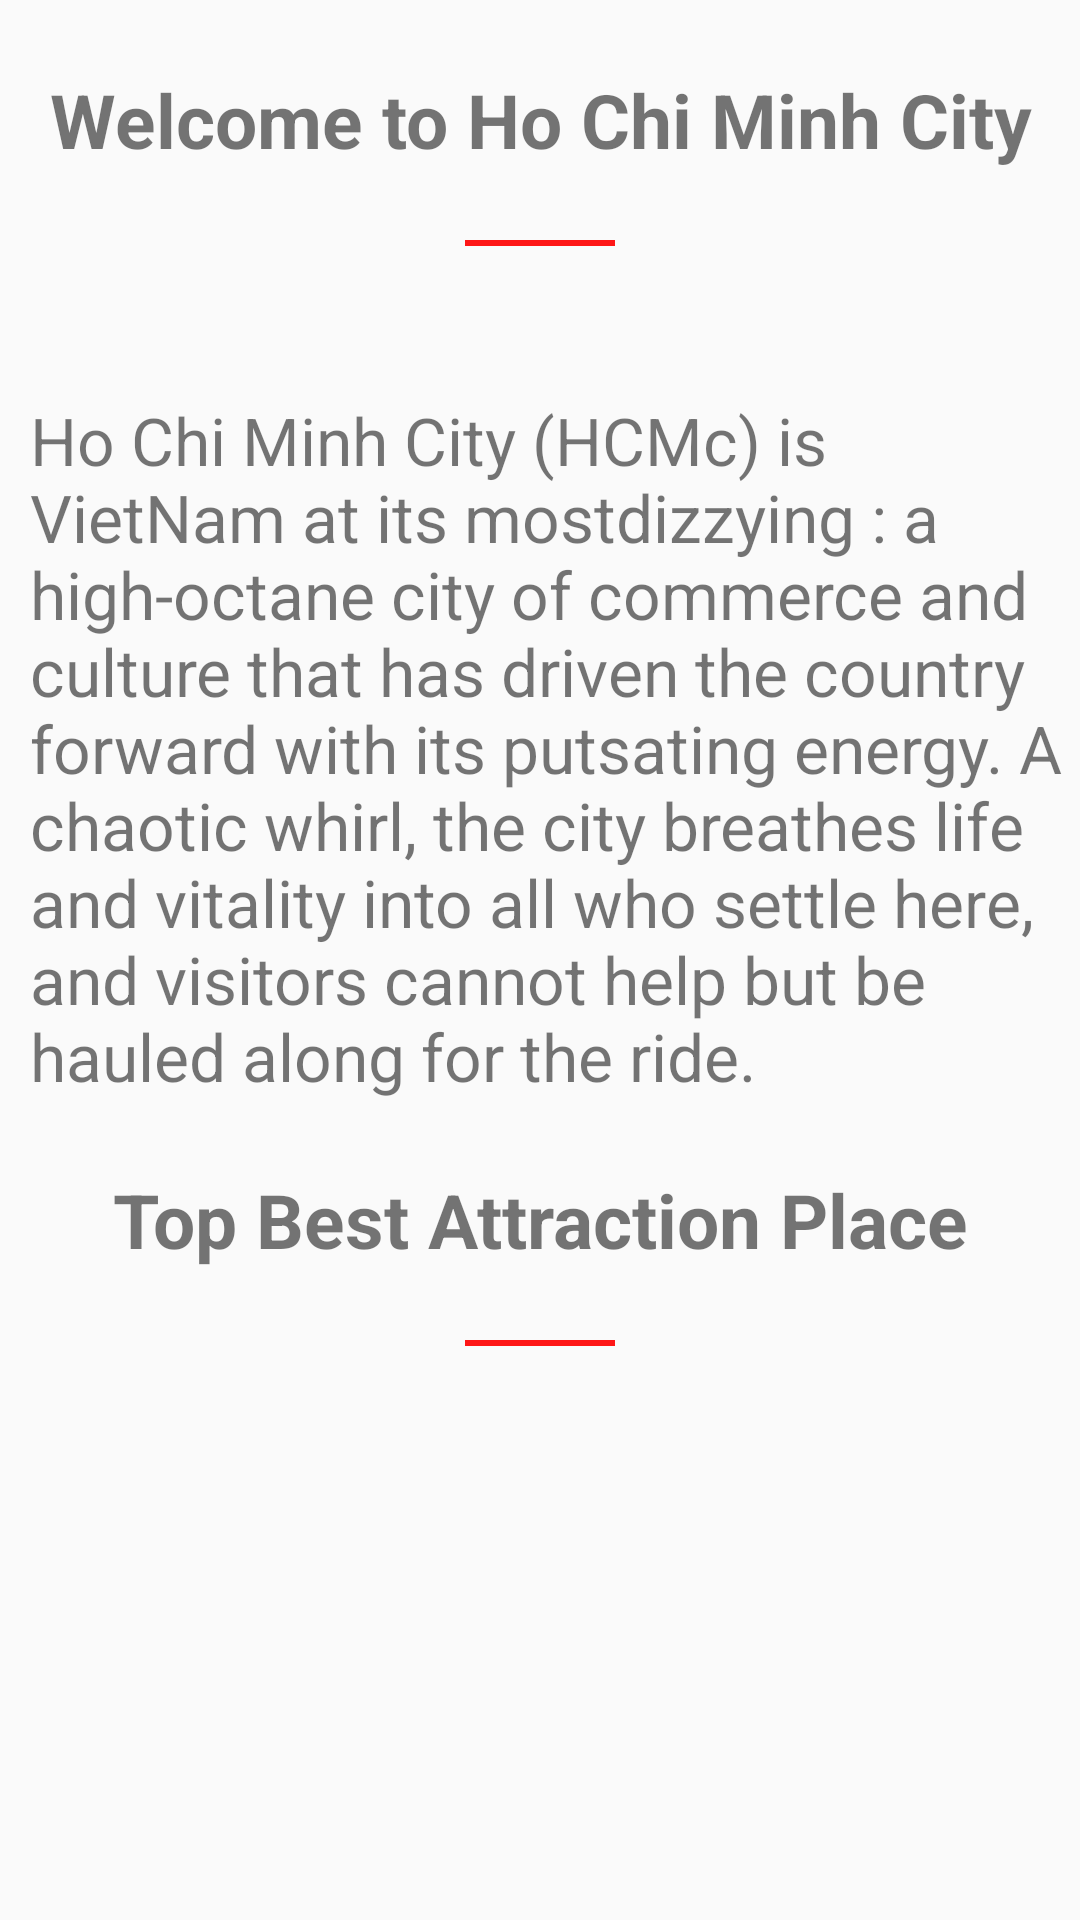

Produce the Android XML layout that renders to this screen, including the resource entries it uses.
<!-- AndroidManifest.xml: application theme AppTheme -->
<!-- res/layout/activity_fragment__home.xml -->
<?xml version="1.0" encoding="utf-8"?>
<android.support.constraint.ConstraintLayout xmlns:android="http://schemas.android.com/apk/res/android"
    xmlns:app="http://schemas.android.com/apk/res-auto"
    xmlns:tools="http://schemas.android.com/tools"
    android:layout_width="match_parent"
    android:layout_height="match_parent"
    tools:context="com.example.rs.project_result_mob.Fragment_Home">

    <ScrollView
        android:layout_width="match_parent"
        android:layout_height="match_parent">

        <LinearLayout
            android:layout_width="match_parent"
            android:layout_height="match_parent"
            android:orientation="vertical">

            <ImageView
                android:id="@+id/br_contain_header_side"
                android:layout_width="wrap_content"
                android:layout_height="wrap_content"
                android:adjustViewBounds="true"
                android:fitsSystemWindows="true"
                android:scaleType="fitXY"
                android:src="@drawable/br_contain_header" />

            <LinearLayout
                android:layout_width="match_parent"
                android:layout_height="match_parent"
                android:orientation="vertical"
                tools:context=".Main_Menu_Activity">


                <TextView
                    android:layout_width="match_parent"
                    android:layout_height="@dimen/height_txt_wel"
                    android:layout_weight="1"
                    android:gravity="center"
                    android:text="@string/txtWelcome"
                    android:textSize="@dimen/fontSize_Welcome"
                    android:textStyle="bold" />

                <View
                    android:layout_width="50dp"
                    android:layout_height="2dp"
                    android:layout_gravity="center"
                    android:background="@color/view_welcome">

                </View>

                <TextView
                    android:layout_width="match_parent"
                    android:layout_height="wrap_content"
                    android:layout_marginLeft="@dimen/mLR_content_wel"
                    android:layout_marginTop="50dp"
                    android:gravity="start"
                    android:text="@string/content_Welcome"
                    android:textSize="22dp" />

            </LinearLayout>

            <LinearLayout
                android:layout_width="match_parent"
                android:layout_height="wrap_content"
                android:orientation="vertical">


                <TextView
                    android:layout_width="match_parent"
                    android:layout_height="@dimen/height_txt_wel"
                    android:layout_weight="1"
                    android:gravity="center"
                    android:text="@string/txt_BestActractionPlace"
                    android:textSize="@dimen/fontSize_Welcome"
                    android:textStyle="bold" />

                <View
                    android:layout_width="50dp"
                    android:layout_height="2dp"
                    android:layout_gravity="center"
                    android:background="@color/view_welcome" />

                <LinearLayout
                    android:layout_width="match_parent"
                    android:layout_height="wrap_content"
                    android:orientation="vertical">



                </LinearLayout>
            </LinearLayout>

        </LinearLayout>
    </ScrollView>
</android.support.constraint.ConstraintLayout>
<!-- resources referenced by this layout -->
<resources>
  <color name="view_welcome">#e7ff0000</color>
  <dimen name="fontSize_Welcome">25sp</dimen>
  <dimen name="height_txt_wel">80dp</dimen>
  <dimen name="mLR_content_wel">10dp</dimen>
  <string name="content_Welcome">
          Ho Chi Minh City (HCMc) is VietNam at its mostdizzying : a high-octane city of commerce and culture
          that has driven the country forward with its putsating energy. A chaotic whirl, the city breathes life
          and vitality into all who settle here, and visitors cannot help but be hauled along for the ride.
      </string>
  <string name="txtWelcome">Welcome to Ho Chi Minh City</string>
  <string name="txt_BestActractionPlace">Top Best Attraction Place</string>
  <style name="AppTheme" parent="Theme.AppCompat.Light.DarkActionBar">
          
          <item name="colorPrimary">@color/colorPrimary</item>
          <item name="colorPrimaryDark">@color/colorPrimaryDark</item>
          <item name="colorAccent">@color/colorAccent</item>
          <item name="windowActionBar">false</item>
          <item name="windowNoTitle">true</item>
          <item name="android:textSize">20sp</item>
          <item name="android:listPreferredItemHeightSmall">50dp</item>
          <item name="actionMenuTextColor">@color/txt_item_color</item>
  
      </style>
  <color name="colorPrimary">#3F51B5</color>
  <color name="colorPrimaryDark">#303F9F</color>
  <color name="colorAccent">#FF4081</color>
  <color name="txt_item_color">#ffffff</color>
</resources>
